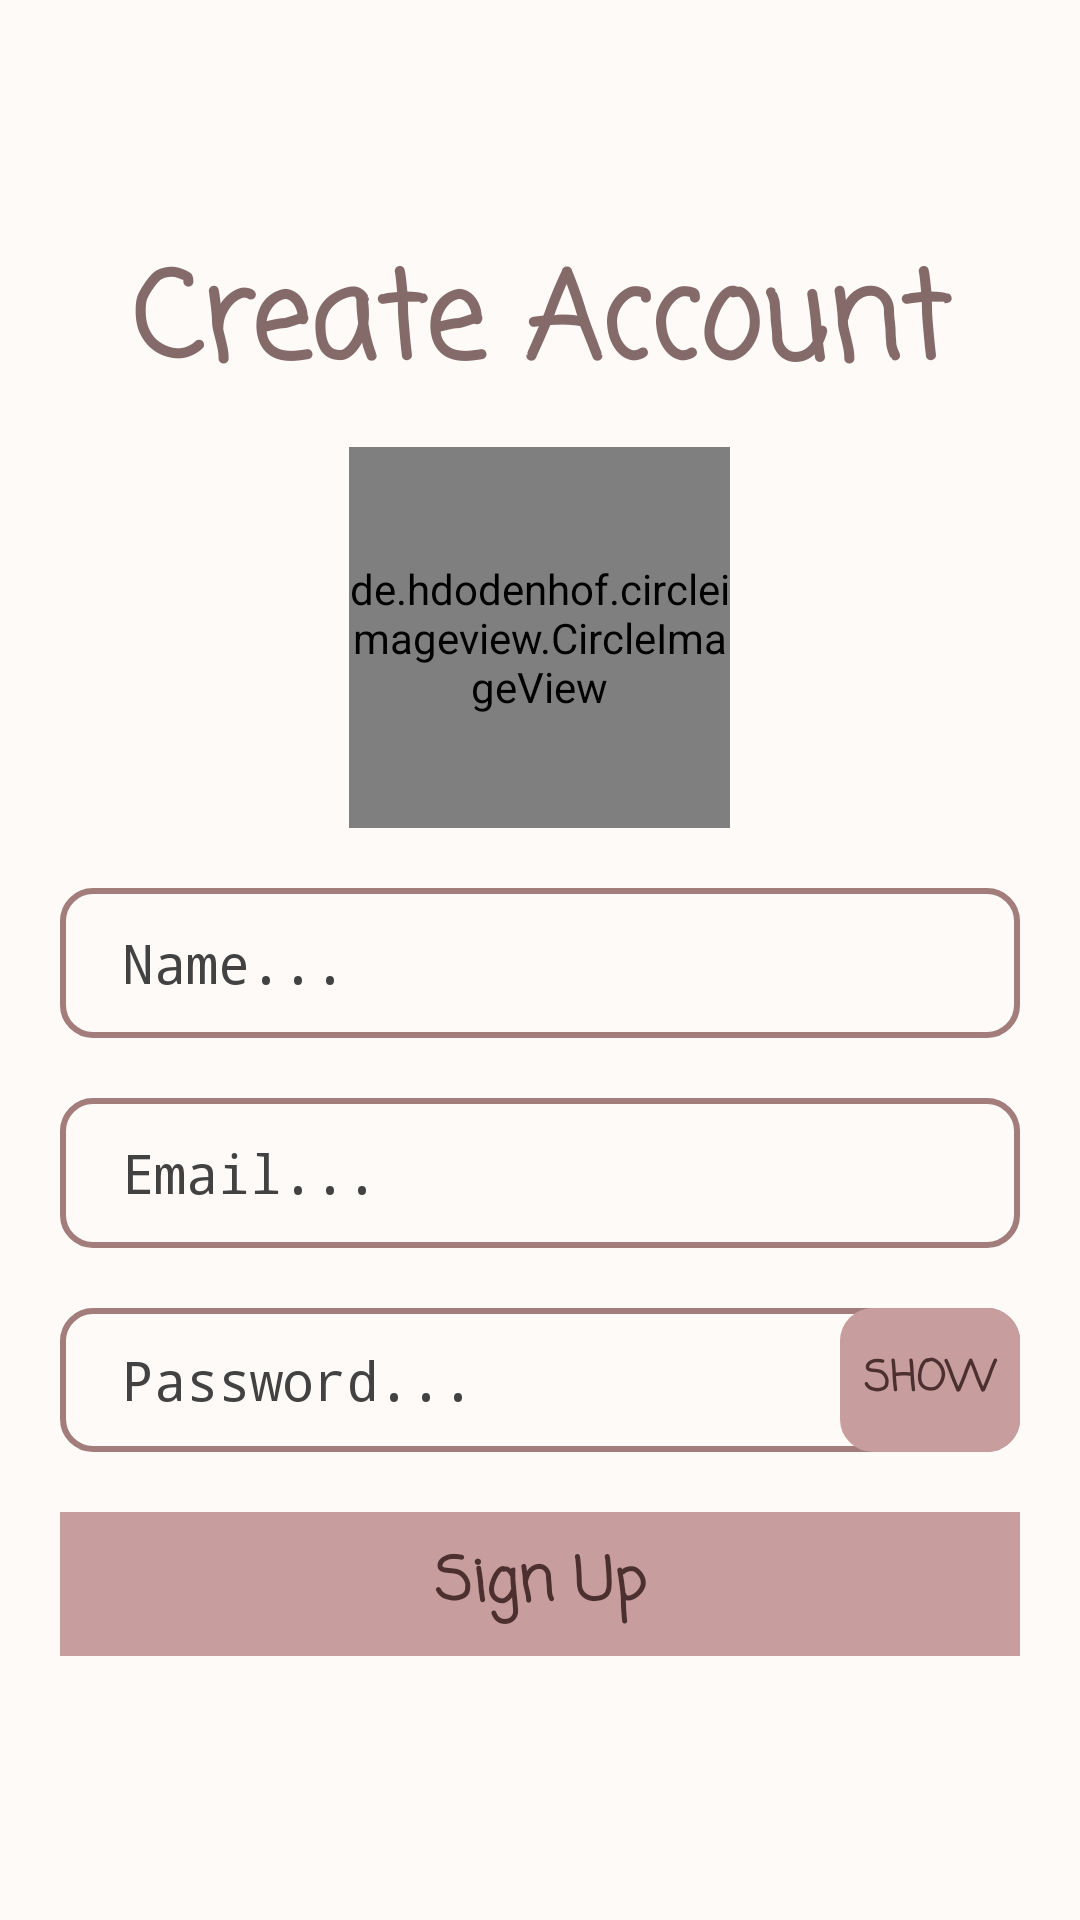

Write the Android layout XML for this screen, with the resource values it uses.
<!-- AndroidManifest.xml: application theme Theme.LunarWhisper -->
<!-- res/layout/activity_register.xml -->
<?xml version="1.0" encoding="utf-8"?>
<androidx.constraintlayout.widget.ConstraintLayout xmlns:android="http://schemas.android.com/apk/res/android"
    xmlns:app="http://schemas.android.com/apk/res-auto"
    xmlns:tools="http://schemas.android.com/tools"
    android:layout_width="match_parent"
    android:layout_height="match_parent"
    android:background="@color/lightest_skin"
    tools:context=".ui.RegisterActivity">

    <LinearLayout
        android:layout_width="match_parent"
        android:layout_height="match_parent"
        android:layout_gravity="center"
        android:layout_margin="10dp"
        android:foregroundGravity="center"
        android:gravity="center"
        android:orientation="vertical"
        app:layout_anchorGravity="center"
        app:layout_marginBaseline="10dp"
        tools:context=".ui.LoginActivity"
        tools:ignore="ExtraText">

        <TextView
            android:id="@+id/gotoRegister"
            android:layout_width="match_parent"
            android:layout_height="wrap_content"
            android:gravity="center"
            android:text="Create Account"
            android:fontFamily="casual"
            android:textStyle="bold"
            android:textColor="@color/dark_skin"
            android:textSize="40sp" />

        <de.hdodenhof.circleimageview.CircleImageView
            android:id="@+id/profile_image"
            android:layout_width="127dp"
            android:layout_height="127dp"
            android:layout_margin="10dp"
            android:src="@drawable/img_4"
            app:civ_border_color="@color/dark_brown"
            app:civ_border_width="2dp"
            android:onClick="onProfileImageClick"/>

        <EditText
            android:id="@+id/regName"
            android:layout_width="match_parent"
            android:layout_height="wrap_content"
            android:layout_margin="10dp"
            android:height="50dp"
            android:textColorHint="@color/dark_gray"
            android:background="@drawable/edt_bg"
            android:hint=" Name..."
            style="@style/Text"
            android:fontFamily="monospace"
            android:padding="10dp"
            android:textSize="18sp" />

        <EditText
            android:id="@+id/regEmail"
            android:layout_width="match_parent"
            android:layout_height="wrap_content"
            android:layout_margin="10dp"
            android:height="50dp"
            android:background="@drawable/edt_bg"
            android:hint=" Email..."
            style="@style/Text"
            android:textColorHint="@color/dark_gray"
            android:fontFamily="monospace"
            android:padding="10dp"
            android:textSize="18sp" />

        <FrameLayout
            android:layout_width="match_parent"
            android:layout_height="wrap_content"
            android:layout_margin="10dp">


            <EditText
                android:id="@+id/regPassEdt"
                android:layout_width="match_parent"
                android:layout_height="match_parent"
                android:height="55dp"
                android:background="@drawable/edt_bg"
                android:padding="10dp"
                android:hint=" Password..."
                android:fontFamily="monospace"
                android:textSize="18sp"
                style="@style/Text"
                android:textColorHint="@color/dark_gray"
                android:inputType="textPassword"
                android:layout_gravity="center_vertical"/>

            <ToggleButton
                android:id="@+id/regPassToggle"
                android:layout_width="60dp"
                android:layout_height="match_parent"
                android:layout_gravity="right"
                android:layout_marginTop="0dp"
                android:layout_marginEnd="0dp"
                android:layout_marginBottom="0dp"
                android:layout_marginRight="0dp"
                android:background="@drawable/edt_bg"
                android:backgroundTint="@color/light_skin"
                android:paddingTop="3dp"
                style="@style/CustomButtonBarButtonStyle"
                android:paddingBottom="3dp"
                android:fontFamily="casual"
                android:textStyle="bold"
                android:textOff="Show"
                android:textOn="Hide" />

        </FrameLayout>

        <Button
            android:id="@+id/signupBtn"
            style="@style/CustomButtonBarButtonStyle"
            android:layout_width="match_parent"
            android:layout_height="wrap_content"
            android:layout_margin="10dp"
            android:ellipsize="none"
            android:textAllCaps="false"
            android:fontFamily="casual"
            android:textStyle="bold"
            android:text="Sign Up"
            android:background="@color/light_skin"
            android:textSize="20sp"/>

    </LinearLayout>

</androidx.constraintlayout.widget.ConstraintLayout>
<!-- resources referenced by this layout -->
<resources>
  <color name="dark_brown">#4C3030</color>
  <color name="dark_gray">#FF424242</color>
  <color name="dark_skin">#856A6A</color>
  <color name="light_skin">#C89D9D</color>
  <color name="lightest_skin">#FDFAF7</color>
  <!-- drawable edt_bg (drawable) -->
  <?xml version="1.0" encoding="utf-8"?>
  <shape xmlns:android="http://schemas.android.com/apk/res/android">
      <corners android:radius="10dp"/>
      <stroke android:color="@color/skin" android:width="2dp"/>
  </shape>
  <!-- drawable img_4: png bitmap (drawable, 219312 bytes) -->
  <style name="CustomButtonBarButtonStyle" parent="Widget.AppCompat.Button.ButtonBar.AlertDialog">
          <item name="android:textColor">@color/dark_brown</item>
      </style>
  <style name="Text"><item name="android:textColor">@color/black</item></style>
  <style name="Theme.LunarWhisper" parent="Base.Theme.LunarWhisper" />
  <color name="skin">#A37C7C</color>
  <color name="black">#FF000000</color>
  <style name="Base.Theme.LunarWhisper" parent="Theme.AppCompat.Light.NoActionBar">
          
          
          <item name="colorPrimary" type="color">@color/light_skin</item>
          <item name="colorPrimaryDark" type="color">@color/skin</item>
          <item name="colorAccent" type="color">@color/black</item>
      </style>
</resources>
